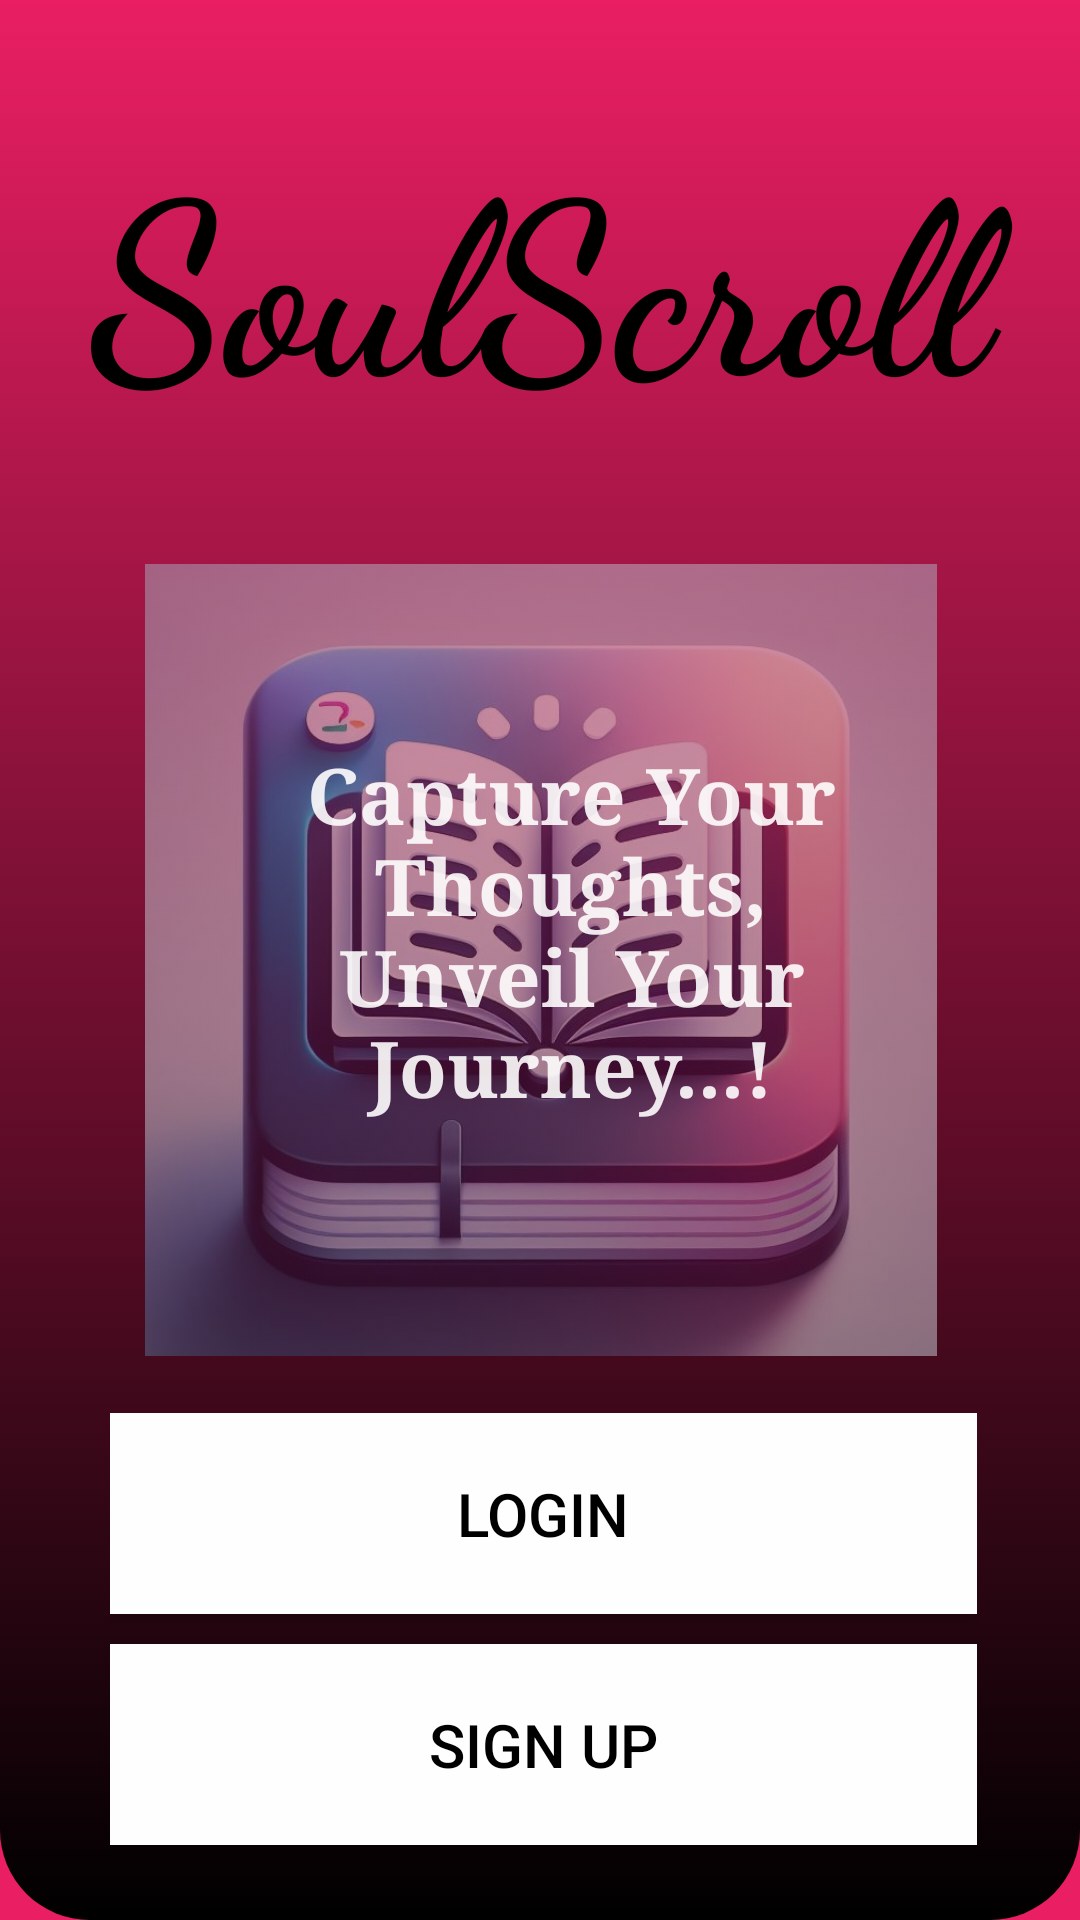

Layout XML and referenced resources for this Android screen:
<!-- AndroidManifest.xml: application theme Theme.SoulScroll -->
<!-- res/layout/activity_onboarding_screen2.xml -->
<?xml version="1.0" encoding="utf-8"?>
<LinearLayout xmlns:android="http://schemas.android.com/apk/res/android"
    xmlns:app="http://schemas.android.com/apk/res-auto"
    xmlns:tools="http://schemas.android.com/tools"
    android:layout_width="match_parent"
    android:layout_height="match_parent"
    tools:context=".ui.theme.onboarding_screen_2"
    android:background="#E91E63">


    <androidx.constraintlayout.widget.ConstraintLayout
        android:layout_width="match_parent"
        android:layout_height="match_parent">

        <ImageView
            android:id="@+id/imageView4"
            android:layout_width="match_parent"
            android:layout_height="match_parent"
            android:src="@drawable/top_background"
            tools:layout_editor_absoluteX="0dp"
            tools:layout_editor_absoluteY="44dp" />

        <ImageView
            android:id="@+id/imageView2"
            android:layout_width="264dp"
            android:layout_height="276dp"
            android:layout_marginStart="70dp"
            android:layout_marginEnd="70dp"
            android:alpha="0.5"
            android:src="@drawable/logo"
            app:layout_constraintBottom_toBottomOf="parent"
            app:layout_constraintEnd_toEndOf="parent"
            app:layout_constraintHorizontal_bias="0.496"
            app:layout_constraintStart_toStartOf="parent"
            app:layout_constraintTop_toTopOf="parent" />

        <TextView
            android:id="@+id/textView14"
            android:layout_width="192dp"
            android:layout_height="146dp"
            android:layout_marginStart="20dp"
            android:alpha="0.9"
            android:fontFamily="serif"
            android:text="@string/capture_your_thoughts_unveil_your_journey"
            android:textAlignment="center"
            android:textColor="@color/My_secondary"
            android:textSize="26sp"
            android:textStyle="bold"
            app:layout_constraintBottom_toBottomOf="@+id/imageView2"
            app:layout_constraintEnd_toEndOf="@+id/imageView2"
            app:layout_constraintStart_toStartOf="@+id/imageView2"
            app:layout_constraintTop_toTopOf="@+id/imageView2" />

        <TextView
            android:id="@+id/textView6"
            android:layout_width="match_parent"
            android:layout_height="wrap_content"
            android:fontFamily="cursive"
            android:text="@string/soul_scroll"
            android:textAlignment="center"
            android:textColor="@color/black"
            android:textSize="80sp"
            android:textStyle="bold"
            app:layout_constraintBottom_toTopOf="@+id/imageView2"
            app:layout_constraintEnd_toEndOf="parent"
            app:layout_constraintStart_toStartOf="parent"
            app:layout_constraintTop_toTopOf="parent" />

        <LinearLayout
            android:layout_width="289dp"
            android:layout_height="156dp"
            android:layout_marginStart="57dp"
            android:layout_marginEnd="55dp"
            android:orientation="vertical"
            app:layout_constraintBottom_toBottomOf="parent"
            app:layout_constraintEnd_toEndOf="parent"
            app:layout_constraintStart_toStartOf="parent"
            app:layout_constraintTop_toBottomOf="@+id/imageView2">

            <Button
                android:id="@+id/loginbutton2"
                android:layout_width="match_parent"
                android:layout_height="wrap_content"
                android:layout_marginBottom="10dp"
                android:background="@color/My_secondary"
                android:padding="20dp"
                android:text="LogIn"
                android:textColor="@color/black"
                android:textSize="20sp" />

            <Button
                android:id="@+id/signupbutton5"
                android:layout_width="match_parent"
                android:layout_height="wrap_content"
                android:layout_marginBottom="10dp"
                android:background="@color/My_secondary"
                android:padding="20dp"
                android:text="Sign Up"
                android:textColor="@color/black"
                android:textSize="20sp" />
        </LinearLayout>


    </androidx.constraintlayout.widget.ConstraintLayout>
</LinearLayout>
<!-- resources referenced by this layout -->
<resources>
  <color name="My_secondary">#FFFEFE</color>
  <color name="black">#FF000000</color>
  <!-- drawable logo: jpeg bitmap (drawable, 79967 bytes) -->
  <!-- drawable top_background (drawable) -->
  <?xml version="1.0" encoding="utf-8"?>
  <selector xmlns:android="http://schemas.android.com/apk/res/android">
  <item>
      <shape android:shape="rectangle">
          <gradient android:startColor="#E91E63" android:endColor="#000000" android:angle="790"/>
  
          <corners android:bottomRightRadius="30dp" android:bottomLeftRadius="30dp"/>
      </shape>
  </item>
  </selector>
  <string name="capture_your_thoughts_unveil_your_journey">Capture Your Thoughts, Unveil Your Journey...!</string>
  
      //login
  <string name="soul_scroll">SoulScroll</string>
  <style name="Theme.SoulScroll" parent="android:Theme.Material.Light.NoActionBar" />
</resources>
